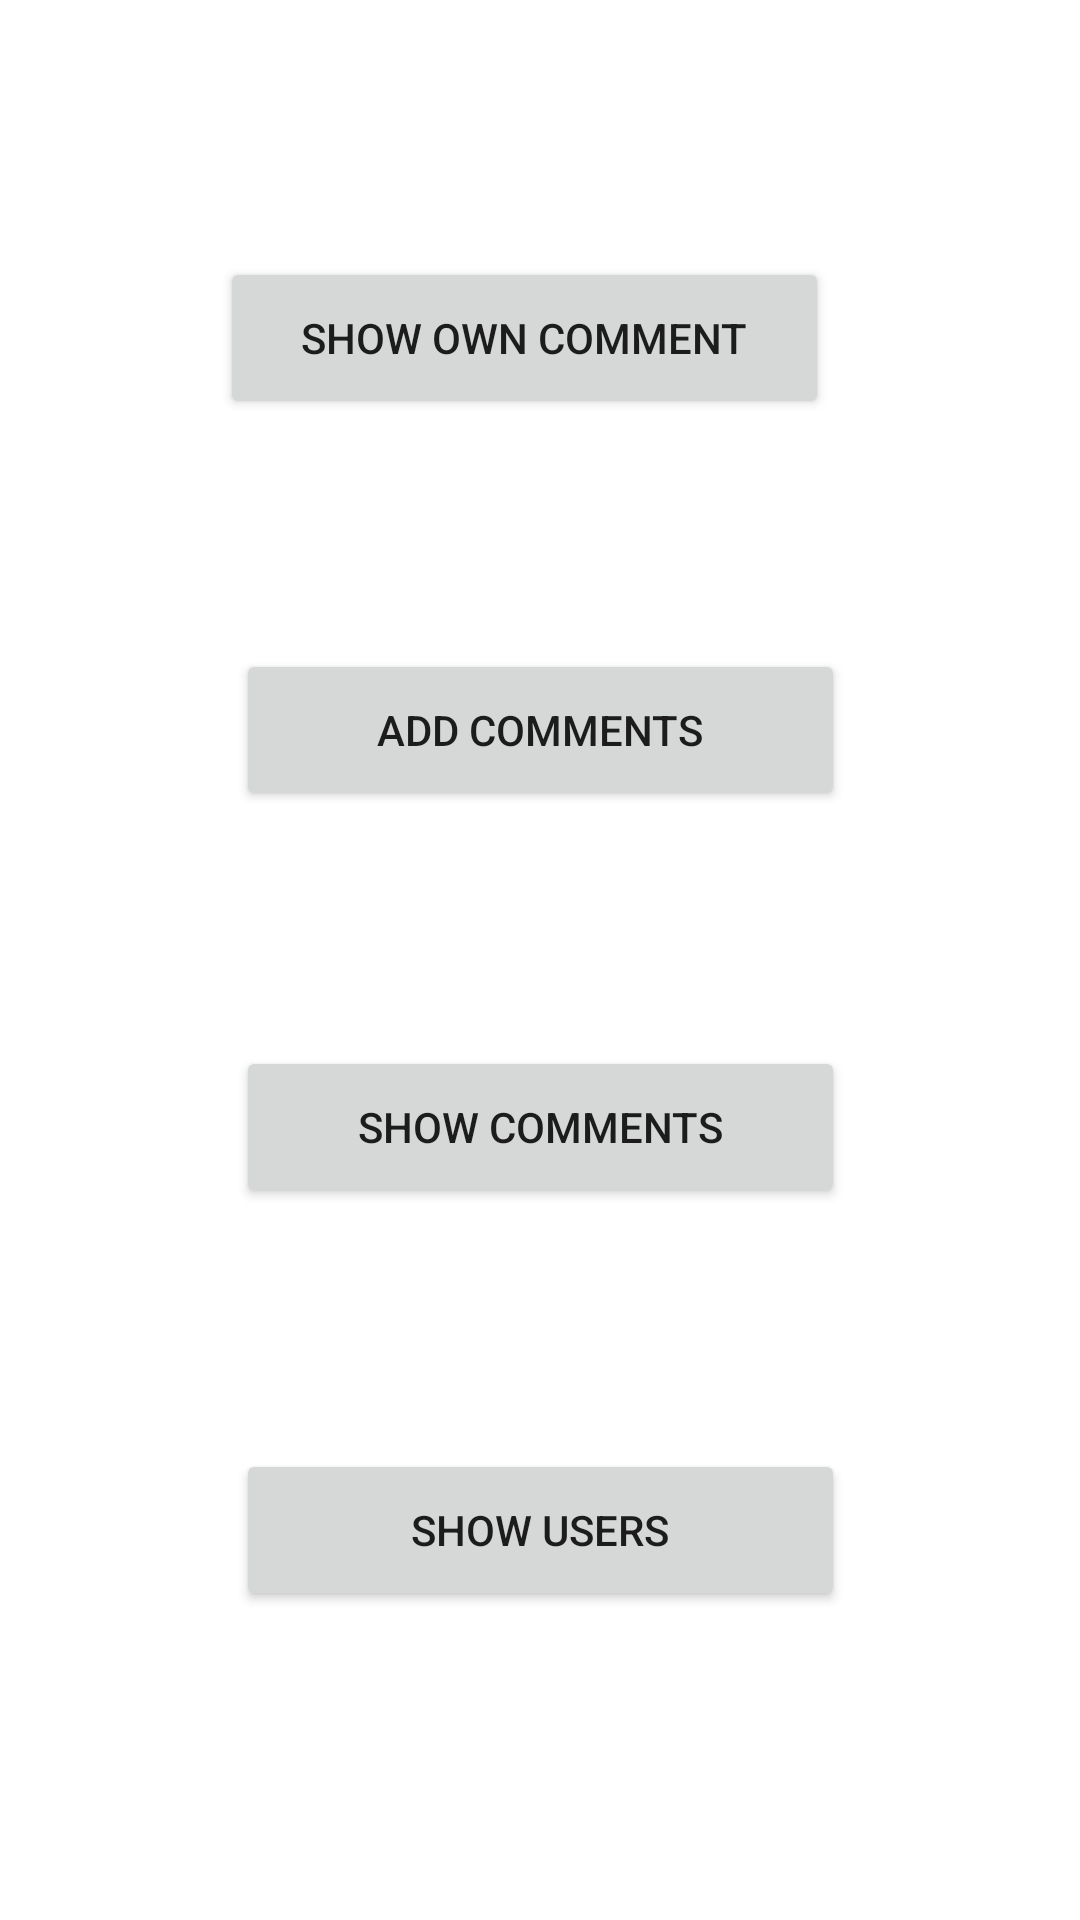

Layout XML and referenced resources for this Android screen:
<!-- AndroidManifest.xml: application theme Theme.Casebook -->
<!-- res/layout/activity_home_page.xml -->
<?xml version="1.0" encoding="utf-8"?>
<androidx.constraintlayout.widget.ConstraintLayout xmlns:android="http://schemas.android.com/apk/res/android"
    xmlns:app="http://schemas.android.com/apk/res-auto"
    xmlns:tools="http://schemas.android.com/tools"
    android:layout_width="match_parent"
    android:layout_height="match_parent"
    tools:context=".HomePage">

    <Button
        android:id="@+id/ShowOwnComment"
        android:layout_width="203dp"
        android:layout_height="54dp"
        android:text="Show Own Comment"
        app:layout_constraintBottom_toBottomOf="parent"
        app:layout_constraintEnd_toEndOf="parent"
        app:layout_constraintHorizontal_bias="0.467"
        app:layout_constraintStart_toStartOf="parent"
        app:layout_constraintTop_toTopOf="parent"
        app:layout_constraintVertical_bias="0.146" />

    <Button
        android:id="@+id/addComment"
        android:layout_width="203dp"
        android:layout_height="54dp"
        android:text="ADD Comments"
        app:layout_constraintBottom_toBottomOf="parent"
        app:layout_constraintEnd_toEndOf="parent"
        app:layout_constraintStart_toStartOf="parent"
        app:layout_constraintTop_toTopOf="parent"
        app:layout_constraintVertical_bias="0.369" />

    <Button
        android:id="@+id/ShowComment"
        android:layout_width="203dp"
        android:layout_height="54dp"
        android:text="Show Comments"
        app:layout_constraintBottom_toBottomOf="parent"
        app:layout_constraintEnd_toEndOf="parent"
        app:layout_constraintStart_toStartOf="parent"
        app:layout_constraintTop_toTopOf="parent"
        app:layout_constraintVertical_bias="0.595" />

    <Button
        android:id="@+id/ShowUsers"
        android:layout_width="203dp"
        android:layout_height="54dp"
        android:text="Show Users"
        app:layout_constraintBottom_toBottomOf="parent"
        app:layout_constraintEnd_toEndOf="parent"
        app:layout_constraintStart_toStartOf="parent"
        app:layout_constraintTop_toTopOf="parent"
        app:layout_constraintVertical_bias="0.824" />
</androidx.constraintlayout.widget.ConstraintLayout>
<!-- resources referenced by this layout -->
<resources>
  <style name="Theme.Casebook" parent="Theme.MaterialComponents.DayNight.DarkActionBar">
          
          <item name="colorPrimary">@color/purple_500</item>
          <item name="colorPrimaryVariant">@color/purple_700</item>
          <item name="colorOnPrimary">@color/white</item>
          
          <item name="colorSecondary">@color/teal_200</item>
          <item name="colorSecondaryVariant">@color/teal_700</item>
          <item name="colorOnSecondary">@color/black</item>
          
          <item name="android:statusBarColor" tools:targetApi="l">?attr/colorPrimaryVariant</item>
          
      </style>
  <!-- not gathered from this repository: default colours our renderer supplied (Android Studio template values) -->
  <color name="purple_500">#FF6200EE</color>
  <color name="purple_700">#FF3700B3</color>
  <color name="teal_200">#FF03DAC5</color>
  <color name="teal_700">#FF018786</color>
  <color name="black">#FF000000</color>
  <color name="white">#FFFFFFFF</color>
</resources>
